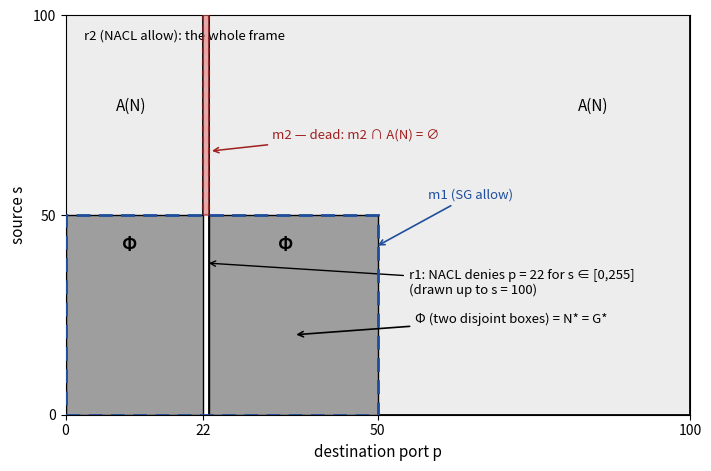

The matplotlib source for this figure:
# -*- coding: utf-8 -*-
"""Figure: the worked normalization example of Section 7, drawn to scale."""
import matplotlib
matplotlib.use('Agg')
import matplotlib.pyplot as plt
from matplotlib.patches import Rectangle

fig, ax = plt.subplots(figsize=(7.2, 4.8), dpi=1200)
for (x0, w) in [(0, 22), (23, 77)]:
    ax.add_patch(Rectangle((x0, 0), w, 100, facecolor='0.93', edgecolor='black', lw=1.3, zorder=1))
for (x0, w) in [(0, 22), (23, 27)]:
    ax.add_patch(Rectangle((x0, 0), w, 50, facecolor='0.62', edgecolor='black', lw=1.0, zorder=2))
ax.add_patch(Rectangle((0, 0), 50, 50, fill=False, edgecolor='#1f4e9c', lw=2.0, ls=(0, (5, 3)), zorder=4))
ax.add_patch(Rectangle((22, 50), 1, 50, facecolor='#d95f5f', alpha=0.55, edgecolor='#a01f1f', lw=1.6, ls=(0, (3, 2)), zorder=4))

ax.annotate('r1: NACL denies p = 22 for s \u2208 [0,255]\n(drawn up to s = 100)', xy=(22.5, 38), xytext=(55, 33),
            fontsize=9.5, ha='left', va='center', arrowprops=dict(arrowstyle='->', lw=1.0))
ax.annotate('m2 \u2014 dead: m2 \u2229 A(N) = \u2205', xy=(23.0, 66), xytext=(33, 70),
            fontsize=9.5, ha='left', va='center', color='#a01f1f',
            arrowprops=dict(arrowstyle='->', lw=1.1, color='#a01f1f'))
ax.annotate('m1 (SG allow)', xy=(49.6, 42), xytext=(58, 55),
            fontsize=9.5, ha='left', va='center', color='#1f4e9c',
            arrowprops=dict(arrowstyle='->', lw=1.2, color='#1f4e9c'))
ax.annotate('\u03a6 (two disjoint boxes) = N* = G*', xy=(36.5, 20), xytext=(56, 24),
            fontsize=9.5, ha='left', va='center', arrowprops=dict(arrowstyle='->', lw=1.2))
ax.text(3, 94, 'r2 (NACL allow): the whole frame', fontsize=9.5)
ax.text(8, 76, 'A(N)', fontsize=11, style='italic')
ax.text(82, 76, 'A(N)', fontsize=11, style='italic')
ax.text(9, 41, '\u03a6', fontsize=13, style='italic', weight='bold')
ax.text(34, 41, '\u03a6', fontsize=13, style='italic', weight='bold')
ax.set_xlim(0, 100); ax.set_ylim(0, 100)
ax.set_xticks([0, 22, 50, 100]); ax.set_yticks([0, 50, 100])
ax.set_xlabel('destination port p', fontsize=11)
ax.set_ylabel('source s', fontsize=11)
plt.tight_layout()
plt.savefig('worked_example.png', dpi=1200)
plt.savefig('worked_example.pdf')
print('saved')
